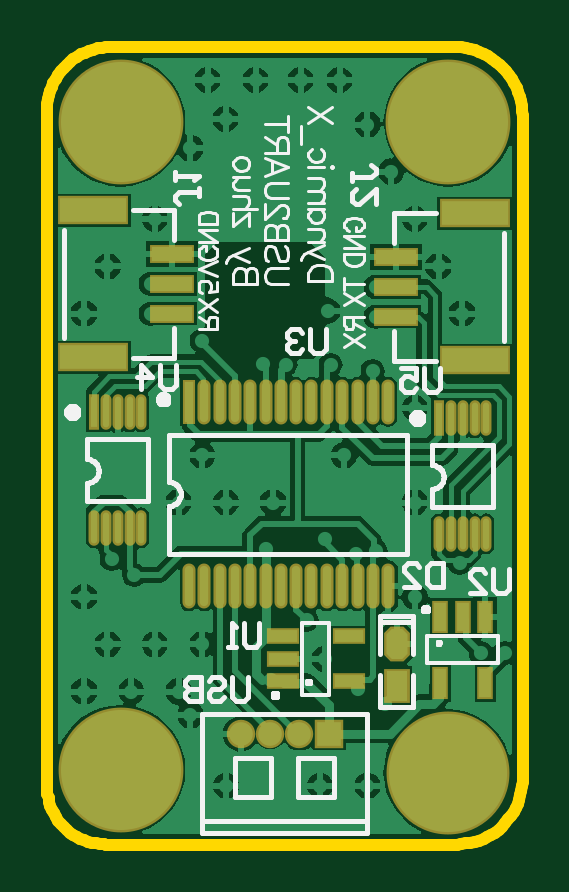
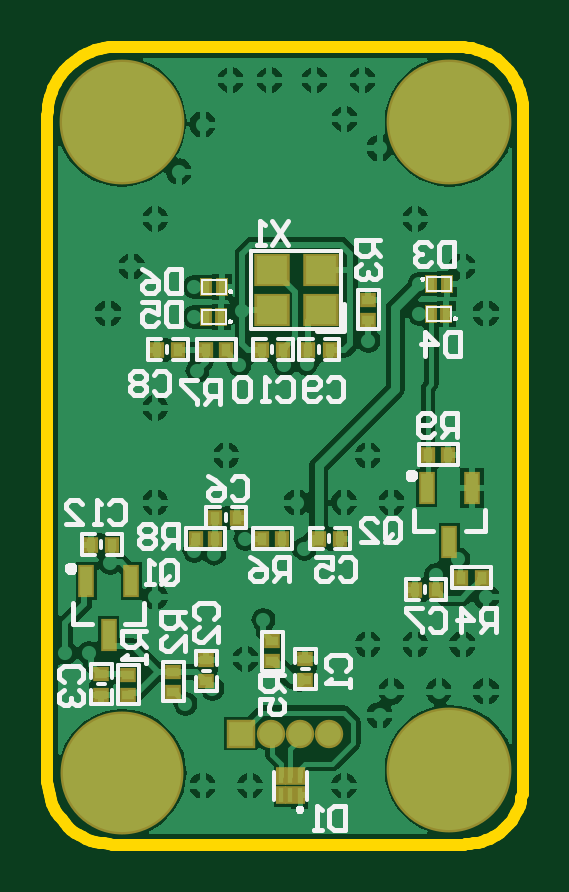
Circuit board: 9 layer files. Board 20.1 x 33.8 mm.
- bottom_copper: usb2uart.gbl (30753 bytes)
- bottom_silk: usb2uart.gbo (19365 bytes)
- paste: usb2uart.gbp (1173 bytes)
- bottom_mask: usb2uart.gbs (1419 bytes)
- outline: usb2uart.gko (1672 bytes)
- top_copper: usb2uart.gtl (31876 bytes)
- top_silk: usb2uart.gto (20590 bytes)
- paste: usb2uart.gtp (1677 bytes)
- top_mask: usb2uart.gts (1924 bytes)

=== bottom_copper: usb2uart.gbl (30753 bytes, source omitted) ===
=== bottom_silk: usb2uart.gbo (19365 bytes, source omitted) ===
=== paste: usb2uart.gbp ===
%FSTAX23Y23*%
%MOIN*%
%SFA1B1*%

%IPPOS*%
%ADD20R,0.019680X0.047240*%
%ADD47R,0.011810X0.023620*%
%ADD48R,0.015750X0.019680*%
%ADD49R,0.019680X0.015750*%
%ADD50R,0.051180X0.047240*%
%ADD51R,0.008820X0.023030*%
%LNusb2uart-1*%
%LPD*%
G54D20*
X00805Y00345D03*
X00767Y00435D03*
X00842D03*
X00237Y005D03*
X002Y0059D03*
X00274D03*
G54D47*
X00241Y0093D03*
X00267D03*
X00267Y0088D03*
X00242D03*
X00642Y00925D03*
X00616D03*
X00642Y00875D03*
X00617D03*
G54D48*
X00799Y00495D03*
X00835D03*
X00273Y00645D03*
X00239D03*
X00183Y0044D03*
X00217D03*
X00259Y0042D03*
X00295D03*
X00643Y0082D03*
X00609D03*
X00725D03*
X00689D03*
X00436D03*
X00472D03*
X0055D03*
X00514D03*
X00516Y00505D03*
X0055D03*
X00455D03*
X00419D03*
X00627D03*
X0066D03*
X00591Y0054D03*
X00627D03*
G54D49*
X00817Y0028D03*
Y00245D03*
X00772D03*
Y00278D03*
X00372Y0087D03*
Y00903D03*
X00532Y00301D03*
Y00335D03*
X00697Y00283D03*
Y0025D03*
X00477Y00305D03*
X00477Y0027D03*
X00642Y00302D03*
Y00267D03*
G54D50*
X00451Y00953D03*
X00533D03*
Y00886D03*
X00451D03*
G54D51*
X00486Y0011D03*
X00502D03*
X00518D03*
Y00077D03*
X00502D03*
X00486D03*
M02*
=== bottom_mask: usb2uart.gbs ===
%FSTAX23Y23*%
%MOIN*%
%SFA1B1*%

%IPPOS*%
%ADD30R,0.027690X0.055240*%
%ADD36C,0.204850*%
%ADD37R,0.047370X0.047370*%
%ADD38C,0.047370*%
%ADD39C,0.208000*%
%ADD52R,0.019810X0.031620*%
%ADD53R,0.023750X0.027690*%
%ADD54R,0.027690X0.023750*%
%ADD55R,0.059180X0.055240*%
%ADD56R,0.016820X0.031030*%
%LNusb2uart-1*%
%LPD*%
G54D30*
X00805Y00345D03*
X00767Y00435D03*
X00842D03*
X00237Y005D03*
X002Y0059D03*
X00274D03*
G54D36*
X00782Y00115D03*
G54D37*
X00585Y0018D03*
G54D38*
X00535Y0018D03*
X00486D03*
X00437D03*
G54D39*
X00237Y012D03*
X00783D03*
X00237Y0012D03*
G54D52*
X00241Y0093D03*
X00267D03*
X00267Y0088D03*
X00242D03*
X00642Y00925D03*
X00616D03*
X00642Y00875D03*
X00617D03*
G54D53*
X00799Y00495D03*
X00835D03*
X00273Y00645D03*
X00239D03*
X00183Y0044D03*
X00217D03*
X00259Y0042D03*
X00295D03*
X00643Y0082D03*
X00609D03*
X00725D03*
X00689D03*
X00436D03*
X00472D03*
X0055D03*
X00514D03*
X00516Y00505D03*
X0055D03*
X00455D03*
X00419D03*
X00627D03*
X0066D03*
X00591Y0054D03*
X00627D03*
G54D54*
X00817Y0028D03*
Y00245D03*
X00772D03*
Y00278D03*
X00372Y0087D03*
Y00903D03*
X00532Y00301D03*
Y00335D03*
X00697Y00283D03*
Y0025D03*
X00477Y00305D03*
X00477Y0027D03*
X00642Y00302D03*
Y00267D03*
G54D55*
X00451Y00953D03*
X00533D03*
Y00886D03*
X00451D03*
G54D56*
X00486Y0011D03*
X00502D03*
X00518D03*
Y00077D03*
X00502D03*
X00486D03*
M02*
=== outline: usb2uart.gko ===
%FSTAX23Y23*%
%MOIN*%
%SFA1B1*%

%IPPOS*%
%ADD68C,0.019680*%
%LNusb2uart-1*%
%LPD*%
G54D68*
X00221Y01325D02*
D01*
X00213Y01324*
X00206Y01323*
X00199Y01322*
X00191Y0132*
X00184Y01318*
X00178Y01315*
X00171Y01312*
X00164Y01308*
X00158Y01304*
X00152Y013*
X00147Y01295*
X00142Y01289*
X00137Y01284*
X00133Y01278*
X00129Y01271*
X00125Y01265*
X00122Y01258*
X0012Y01251*
X00118Y01244*
X00116Y01237*
X00115Y01229*
X00115Y01222*
X00115Y01218*
Y00093D02*
D01*
X00115Y00087*
X00115Y0008*
X00117Y00073*
X00118Y00066*
X0012Y0006*
X00123Y00053*
X00126Y00047*
X0013Y00041*
X00133Y00035*
X00138Y0003*
X00142Y00025*
X00147Y0002*
X00153Y00015*
X00158Y00011*
X00164Y00008*
X0017Y00005*
X00176Y00002*
X00183Y0*
X00189Y-00002*
X00196Y-00003*
X00203Y-00004*
X0021Y-00004*
X00213Y-00005*
X00907Y0121D02*
D01*
X00906Y01218*
X00906Y01226*
X00904Y01234*
X00902Y01241*
X009Y01249*
X00897Y01256*
X00893Y01264*
X00889Y01271*
X00885Y01277*
X0088Y01284*
X00874Y01289*
X00869Y01295*
X00863Y013*
X00856Y01305*
X00849Y01309*
X00842Y01313*
X00835Y01316*
X00827Y01319*
X0082Y01321*
X00812Y01323*
X00804Y01324*
X00796Y01324*
X00792Y01325*
X00797Y-00005D02*
D01*
X00805Y-00004*
X00812Y-00003*
X0082Y-00002*
X00827Y0*
X00834Y00001*
X00842Y00004*
X00848Y00007*
X00855Y00011*
X00861Y00015*
X00867Y0002*
X00873Y00025*
X00878Y00031*
X00883Y00037*
X00888Y00043*
X00892Y00049*
X00896Y00056*
X00899Y00063*
X00901Y0007*
X00903Y00078*
X00905Y00085*
X00906Y00093*
X00907Y001*
X00907Y00104*
X00115Y00093D02*
Y01218D01*
X00792Y01325D02*
X00221D01*
X00797Y-00005D02*
X00213D01*
X00907Y00104D02*
Y0121D01*
M02*
=== top_copper: usb2uart.gtl (31876 bytes, source omitted) ===
=== top_silk: usb2uart.gto (20590 bytes, source omitted) ===
=== paste: usb2uart.gtp ===
%FSTAX23Y23*%
%MOIN*%
%SFA1B1*%

%IPPOS*%
%AMD24*
4,1,8,-0.017500,0.016200,-0.017500,-0.016200,-0.008700,-0.025000,0.008700,-0.025000,0.017500,-0.016200,0.017500,0.016200,0.008700,0.025000,-0.008700,0.025000,-0.017500,0.016200,0.0*
%
%ADD16R,0.010240X0.051180*%
%ADD17O,0.010240X0.051180*%
%ADD18R,0.110240X0.039370*%
%ADD19R,0.066930X0.023620*%
%ADD20R,0.019680X0.047240*%
%ADD21R,0.013780X0.066930*%
%ADD22O,0.013780X0.066930*%
%ADD23R,0.035000X0.050000*%
G04~CAMADD=24~4~0.0~0.0~500.0~350.0~0.0~87.5~0~0.0~0.0~0.0~0.0~0~0.0~0.0~0.0~0.0~0~0.0~0.0~0.0~90.0~350.0~500.0*
%ADD24D24*%
%ADD25R,0.047240X0.019680*%
%LNusb2uart-1*%
%LPD*%
G54D16*
X00193Y00716D03*
X00768Y00706D03*
G54D17*
X00212Y00716D03*
X00232D03*
X00252D03*
X00271D03*
Y00523D03*
X00252D03*
X00232D03*
X00212D03*
X00193D03*
X00787Y00706D03*
X00807D03*
X00827D03*
X00846D03*
Y00513D03*
X00827D03*
X00807D03*
X00787D03*
X00768D03*
G54D18*
X00191Y01052D03*
Y00807D03*
X00828Y00802D03*
Y01047D03*
G54D19*
X00323Y0093D03*
Y00979D03*
Y0088D03*
X00696Y00925D03*
Y00875D03*
Y00974D03*
G54D20*
X00844Y00264D03*
X0077D03*
X00807Y00375D03*
X0077D03*
X00844D03*
G54D21*
X00351Y00733D03*
G54D22*
X00376Y00733D03*
X00402D03*
X00427D03*
X00453D03*
X00479D03*
X00504D03*
X0053D03*
X00555D03*
X00581D03*
X00606D03*
X00632D03*
X00658D03*
X00683D03*
Y00426D03*
X00658D03*
X00632D03*
X00606D03*
X00581D03*
X00555D03*
X0053D03*
X00504D03*
X00479D03*
X00453D03*
X00427D03*
X00402D03*
X00376D03*
X00351D03*
G54D23*
X00697Y0026D03*
G54D24*
X00697Y0033D03*
G54D25*
X00507Y00342D03*
Y00267D03*
Y00305D03*
X00617Y00267D03*
Y00342D03*
M02*
=== top_mask: usb2uart.gts ===
%FSTAX23Y23*%
%MOIN*%
%SFA1B1*%

%IPPOS*%
%AMD34*
4,1,8,-0.021500,0.018200,-0.021500,-0.018200,-0.010700,-0.029000,0.010700,-0.029000,0.021500,-0.018200,0.021500,0.018200,0.010700,0.029000,-0.010700,0.029000,-0.021500,0.018200,0.0*
%
%ADD26R,0.018240X0.059180*%
%ADD27O,0.018240X0.059180*%
%ADD28R,0.118110X0.047240*%
%ADD29R,0.074800X0.031500*%
%ADD30R,0.027690X0.055240*%
%ADD31R,0.021780X0.074930*%
%ADD32O,0.021780X0.074930*%
%ADD33R,0.043000X0.058000*%
G04~CAMADD=34~4~0.0~0.0~580.0~430.0~0.0~107.5~0~0.0~0.0~0.0~0.0~0~0.0~0.0~0.0~0.0~0~0.0~0.0~0.0~90.0~430.0~580.0*
%ADD34D34*%
%ADD35R,0.055240X0.027690*%
%ADD36C,0.204850*%
%ADD37R,0.047370X0.047370*%
%ADD38C,0.047370*%
%ADD39C,0.208000*%
%LNusb2uart-1*%
%LPD*%
G54D26*
X00193Y00716D03*
X00768Y00706D03*
G54D27*
X00212Y00716D03*
X00232D03*
X00252D03*
X00271D03*
Y00523D03*
X00252D03*
X00232D03*
X00212D03*
X00193D03*
X00787Y00706D03*
X00807D03*
X00827D03*
X00846D03*
Y00513D03*
X00827D03*
X00807D03*
X00787D03*
X00768D03*
G54D28*
X00191Y01052D03*
Y00807D03*
X00828Y00802D03*
Y01047D03*
G54D29*
X00323Y0093D03*
Y00979D03*
Y0088D03*
X00696Y00925D03*
Y00875D03*
Y00974D03*
G54D30*
X00844Y00264D03*
X0077D03*
X00807Y00375D03*
X0077D03*
X00844D03*
G54D31*
X00351Y00733D03*
G54D32*
X00376Y00733D03*
X00402D03*
X00427D03*
X00453D03*
X00479D03*
X00504D03*
X0053D03*
X00555D03*
X00581D03*
X00606D03*
X00632D03*
X00658D03*
X00683D03*
Y00426D03*
X00658D03*
X00632D03*
X00606D03*
X00581D03*
X00555D03*
X0053D03*
X00504D03*
X00479D03*
X00453D03*
X00427D03*
X00402D03*
X00376D03*
X00351D03*
G54D33*
X00697Y0026D03*
G54D34*
X00697Y0033D03*
G54D35*
X00507Y00342D03*
Y00267D03*
Y00305D03*
X00617Y00267D03*
Y00342D03*
G54D36*
X00782Y00115D03*
G54D37*
X00585Y0018D03*
G54D38*
X00535Y0018D03*
X00486D03*
X00437D03*
G54D39*
X00237Y012D03*
X00783D03*
X00237Y0012D03*
M02*
